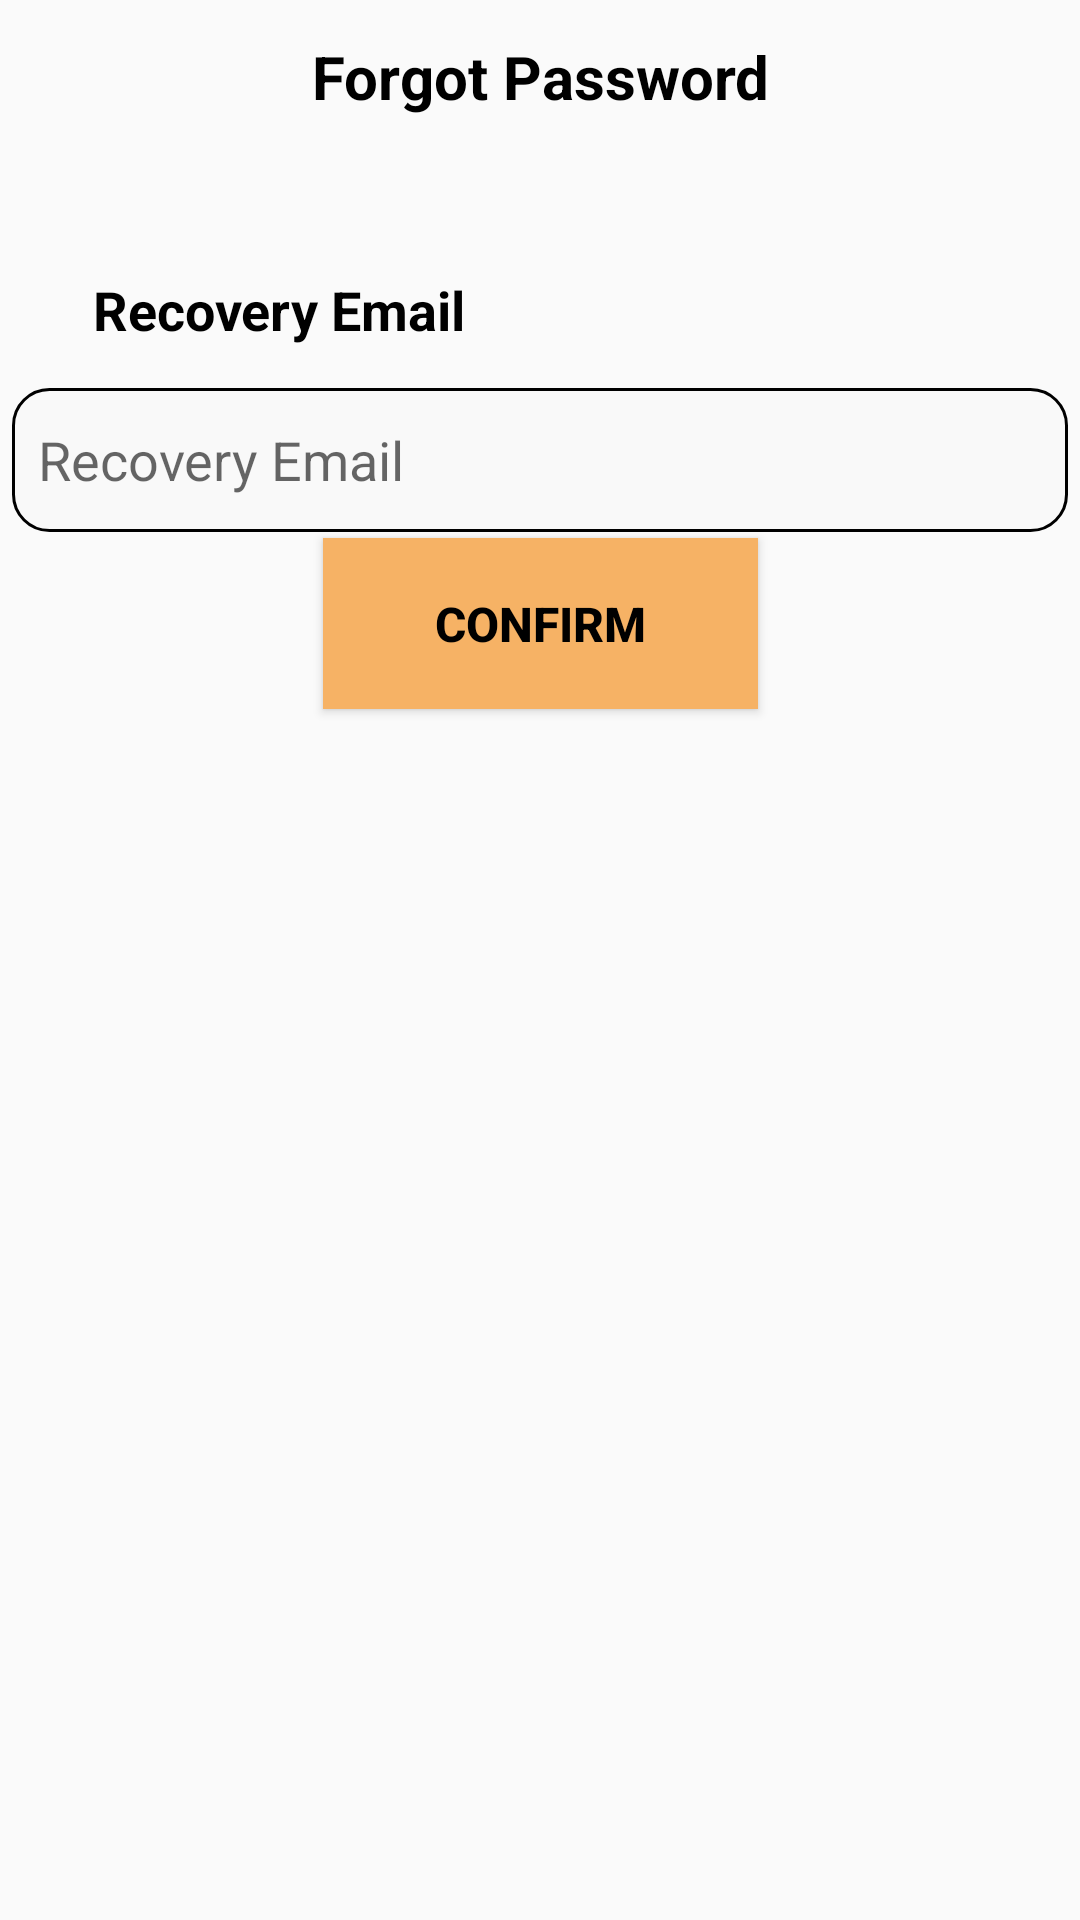

Produce the Android XML layout that renders to this screen, including the resource entries it uses.
<!-- AndroidManifest.xml: application theme AppTheme -->
<!-- res/layout/forgot_password.xml -->
<?xml version="1.0" encoding="utf-8"?>
<androidx.constraintlayout.widget.ConstraintLayout xmlns:android="http://schemas.android.com/apk/res/android"
    xmlns:app="http://schemas.android.com/apk/res-auto"
    xmlns:tools="http://schemas.android.com/tools"
    android:id="@+id/FL_FragmentContainer"
    android:layout_width="match_parent"
    android:layout_height="match_parent"
    tools:context=".ForgotPassword">

    <TextView
        android:id="@+id/TV_ForgotPassword"
        android:layout_width="wrap_content"
        android:layout_height="wrap_content"
        android:layout_marginTop="12dp"
        android:text="Forgot Password"
        android:textColor="@color/black"
        android:textSize="20sp"
        android:textStyle="bold"
        app:layout_constraintEnd_toEndOf="parent"
        app:layout_constraintStart_toStartOf="parent"
        app:layout_constraintTop_toTopOf="parent" />

    <TextView
        android:id="@+id/TV_RecoveryEmail"
        android:layout_width="wrap_content"
        android:layout_height="wrap_content"
        android:layout_marginTop="52dp"
        android:text="Recovery Email"
        android:textColor="@color/black"
        android:textSize="18sp"
        android:textStyle="bold"
        app:layout_constraintEnd_toEndOf="parent"
        app:layout_constraintHorizontal_bias="0.131"
        app:layout_constraintStart_toStartOf="parent"
        app:layout_constraintTop_toBottomOf="@+id/TV_ForgotPassword" />

    <EditText
        android:id="@+id/ETV_RecoveryEmail"
        android:layout_width="352dp"
        android:layout_height="48dp"
        android:layout_marginTop="14dp"
        android:background="@drawable/login_container"
        android:ems="10"
        android:hint="  Recovery Email"
        android:inputType="textEmailAddress"
        app:layout_constraintEnd_toEndOf="parent"
        app:layout_constraintStart_toStartOf="parent"
        app:layout_constraintTop_toBottomOf="@+id/TV_RecoveryEmail" />

    <TextView
        android:id="@+id/CTV_ResendCode"
        android:layout_width="wrap_content"
        android:layout_height="24sp"
        android:layout_marginTop="20dp"
        android:clickable="true"
        android:text="Send Code"
        android:textColor="#2196F3"
        android:textSize="18sp"
        android:textStyle="bold"
        app:layout_constraintEnd_toEndOf="parent"
        app:layout_constraintStart_toStartOf="parent"
        app:layout_constraintTop_toBottomOf="@+id/ETV_RecoveryEmail"
        tools:ignore="SmallSP,TouchTargetSizeCheck" />

    <Button
        android:id="@+id/BTN_Confirm"
        android:layout_width="145dp"
        android:layout_height="57dp"
        android:layout_marginBottom="408dp"
        android:background="#F6B265"
        android:text="Confirm"
        android:textColor="@color/black"
        android:textSize="16sp"
        android:textStyle="bold"
        app:cornerRadius="15dp"
        app:layout_constraintBottom_toBottomOf="parent"
        app:layout_constraintEnd_toEndOf="parent"
        app:layout_constraintStart_toStartOf="parent"
        app:layout_constraintTop_toBottomOf="@+id/CTV_ResendCode"
        app:layout_constraintVertical_bias="0.909" />
</androidx.constraintlayout.widget.ConstraintLayout>
<!-- resources referenced by this layout -->
<resources>
  <color name="black">#FF000000</color>
  <!-- drawable login_container (drawable) -->
  <?xml version="1.0" encoding="utf-8"?>
  <shape xmlns:android="http://schemas.android.com/apk/res/android"
      android:shape="rectangle">
      <corners android:radius="12dp"/>
      <stroke android:width="1dip" android:color="@color/black"/>
      <solid android:color="@color/login_field_white"/>
  
  
  
  
  </shape>
  <style name="AppTheme" parent="Theme.AppCompat.Light.NoActionBar">
          
      </style>
  <color name="login_field_white">#F9F9F9</color>
</resources>
